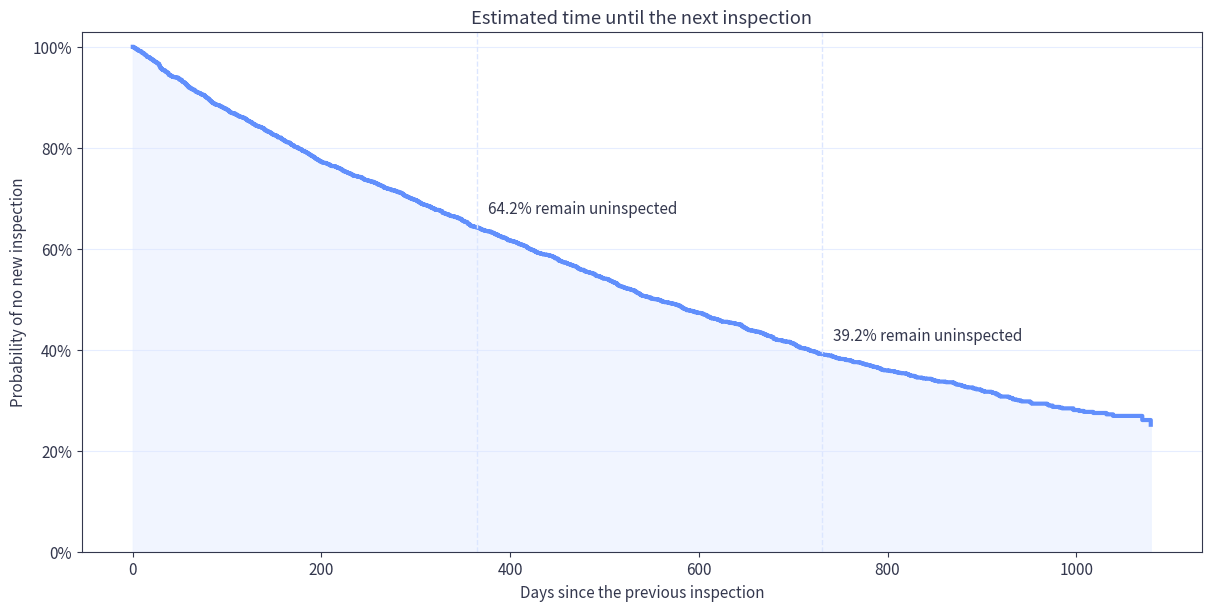
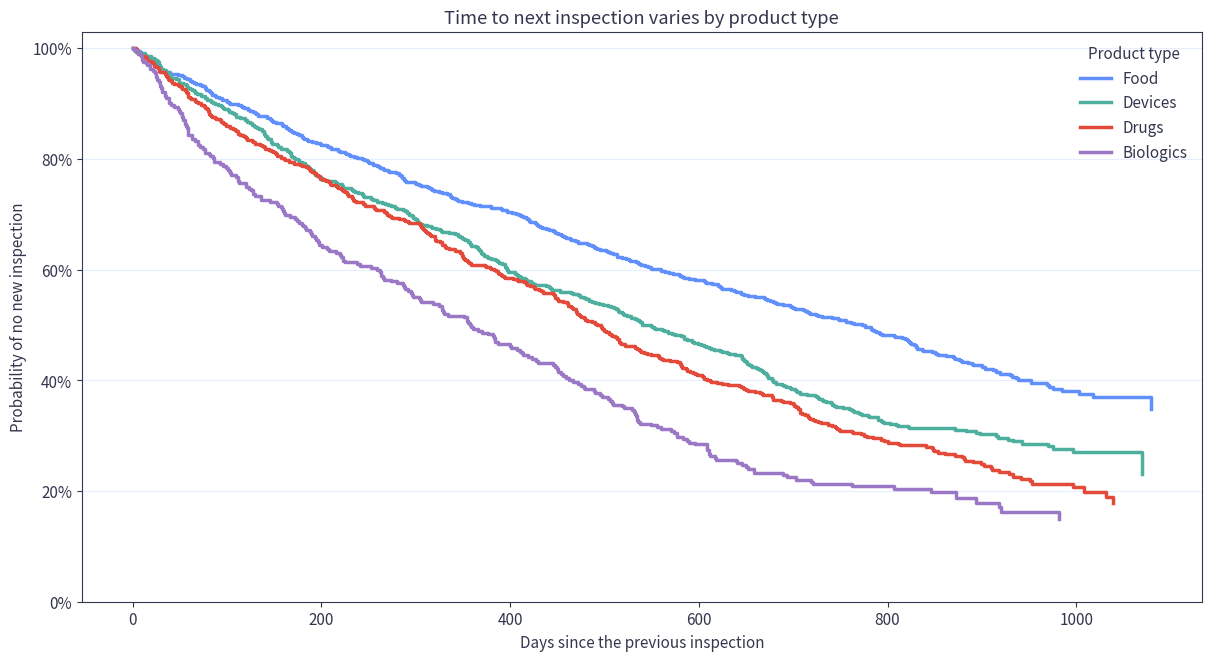
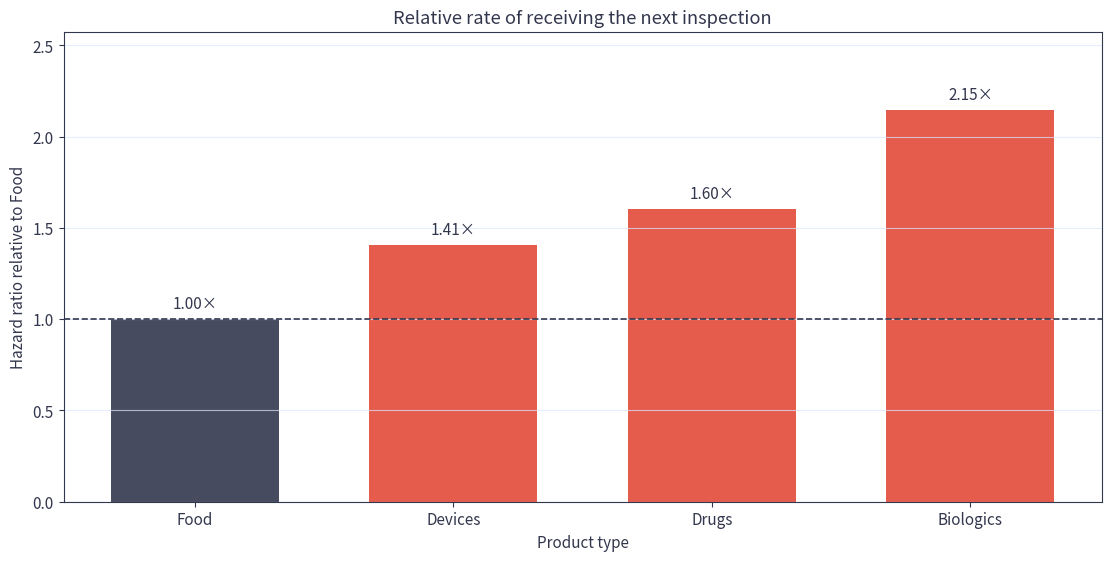
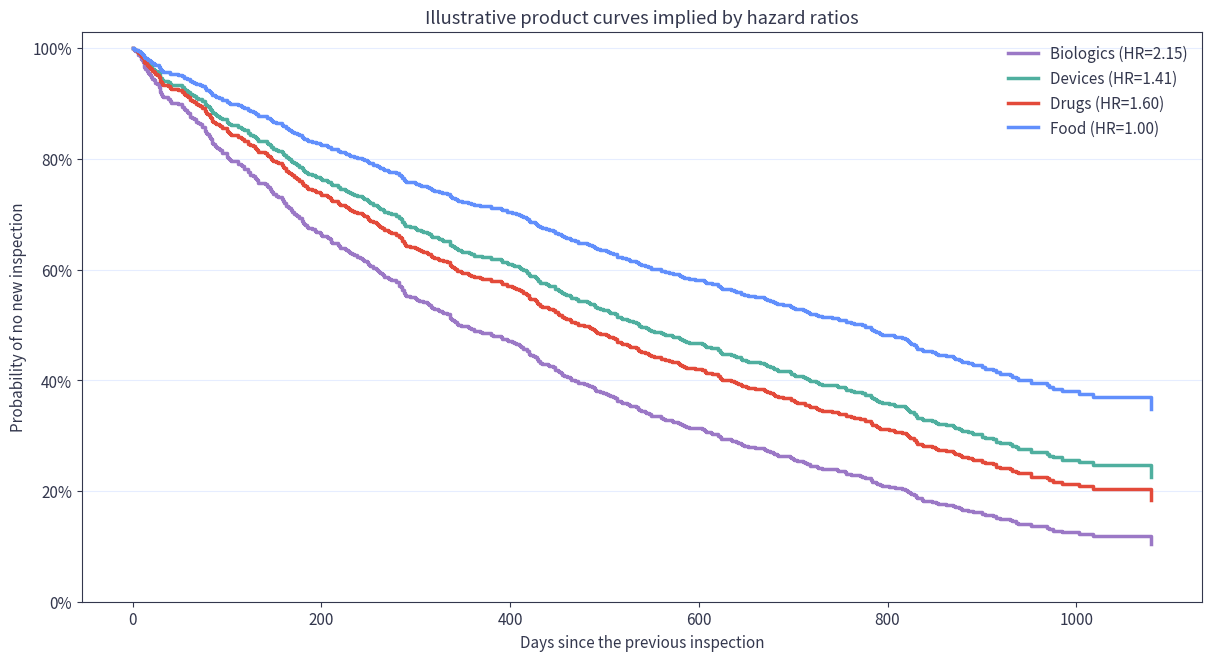

Write Python code to recreate these figures, in order.
import numpy as np
import pandas as pd
import matplotlib.pyplot as plt

try:
    from IPython.display import display
except ImportError:
    def display(value: object) -> None:
        print(value)
from matplotlib.ticker import PercentFormatter


RANDOM_SEED = 42
rng = np.random.default_rng(RANDOM_SEED)


QUALIFYZE_COLORS = {
    "primary": "#618FFC",
    "pale": "#EEF3FF",
    "risk": "#E34A3A",
    "navy": "#33374D",
    "teal": "#4FAF9F",
    "purple": "#9B78C6",
    "grid": "#DCE6FF",
    "background": "#FFFFFF",
}


plt.rcParams.update(
    {
        "figure.facecolor": QUALIFYZE_COLORS["background"],
        "axes.facecolor": QUALIFYZE_COLORS["background"],
        "axes.edgecolor": QUALIFYZE_COLORS["navy"],
        "axes.labelcolor": QUALIFYZE_COLORS["navy"],
        "text.color": QUALIFYZE_COLORS["navy"],
        "xtick.color": QUALIFYZE_COLORS["navy"],
        "ytick.color": QUALIFYZE_COLORS["navy"],
        "font.size": 11,
    }
)

PRODUCT_TYPES = np.array(
    [
        "Food",
        "Devices",
        "Drugs",
        "Biologics",
    ]
)

PRODUCT_PROBABILITIES = np.array(
    [
        0.36,
        0.28,
        0.24,
        0.12,
    ]
)

# Used only to generate the synthetic example.
# Shorter mean waiting time means a higher inspection hazard.
SIMULATED_MEAN_WAIT_DAYS = {
    "Food": 1_050,
    "Devices": 820,
    "Drugs": 650,
    "Biologics": 520,
}


number_of_sites = 2_400

product_type = rng.choice(
    PRODUCT_TYPES,
    size=number_of_sites,
    p=PRODUCT_PROBABILITIES,
)

latent_event_time = np.array(
    [
        rng.exponential(
            SIMULATED_MEAN_WAIT_DAYS[product]
        )
        for product in product_type
    ]
)

# Facilities enter the dataset at different dates, so their
# available follow-up differs.
available_follow_up = rng.uniform(
    730,
    1_095,
    size=number_of_sites,
)

duration_days = np.ceil(
    np.minimum(
        latent_event_time,
        available_follow_up,
    )
).astype(int)

event_observed = (
    latent_event_time <= available_follow_up
).astype(int)


survival_data = pd.DataFrame(
    {
        "site_id": np.arange(
            1,
            number_of_sites + 1,
        ),
        "product_type": product_type,
        "duration_days": duration_days,
        "event_observed": event_observed,
    }
)


display(survival_data.head())

display(
    survival_data.groupby(
        "product_type"
    ).agg(
        facilities=("site_id", "size"),
        next_inspections=(
            "event_observed",
            "sum",
        ),
        censored=(
            "event_observed",
            lambda values: int(
                (values == 0).sum()
            ),
        ),
        median_observed_days=(
            "duration_days",
            "median",
        ),
    )
)

def kaplan_meier_curve(
    durations: pd.Series | np.ndarray,
    events: pd.Series | np.ndarray,
) -> pd.DataFrame:
    durations_array = np.asarray(
        durations,
        dtype=float,
    )
    events_array = np.asarray(
        events,
        dtype=bool,
    )

    event_times = np.sort(
        np.unique(
            durations_array[events_array]
        )
    )

    survival_probability = 1.0

    rows = [
        {
            "time": 0.0,
            "at_risk": len(durations_array),
            "events": 0,
            "survival_probability": 1.0,
        }
    ]

    for event_time in event_times:
        at_risk = int(
            np.sum(
                durations_array >= event_time
            )
        )

        event_count = int(
            np.sum(
                (durations_array == event_time)
                & events_array
            )
        )

        survival_probability *= (
            1.0 - event_count / at_risk
        )

        rows.append(
            {
                "time": float(event_time),
                "at_risk": at_risk,
                "events": event_count,
                "survival_probability":
                    survival_probability,
            }
        )

    return pd.DataFrame(rows)


def survival_probability_at(
    curve: pd.DataFrame,
    horizon_days: int,
) -> float:
    available = curve.loc[
        curve["time"] <= horizon_days,
        "survival_probability",
    ]

    if available.empty:
        return 1.0

    return float(available.iloc[-1])


def median_survival_time(
    curve: pd.DataFrame,
) -> float:
    below_half = curve.loc[
        curve["survival_probability"] <= 0.5,
        "time",
    ]

    if below_half.empty:
        return np.nan

    return float(below_half.iloc[0])

overall_curve = kaplan_meier_curve(
    survival_data["duration_days"],
    survival_data["event_observed"],
)


prediction_horizons = [
    180,
    365,
    730,
    1_095,
]

overall_predictions = pd.DataFrame(
    {
        "horizon_days": prediction_horizons,
        "probability_no_inspection": [
            survival_probability_at(
                overall_curve,
                horizon,
            )
            for horizon in prediction_horizons
        ],
    }
)

overall_predictions[
    "probability_inspected"
] = (
    1
    - overall_predictions[
        "probability_no_inspection"
    ]
)


overall_predictions_display = (
    overall_predictions.copy()
)

for column in (
    "probability_no_inspection",
    "probability_inspected",
):
    overall_predictions_display[column] = (
        overall_predictions_display[column].map(
            lambda value: f"{value:.1%}"
        )
    )

display(overall_predictions_display)


overall_median = median_survival_time(
    overall_curve
)

print(
    "Estimated median time to the next inspection:",
    (
        f"{overall_median:,.0f} days"
        if np.isfinite(overall_median)
        else "not reached during follow-up"
    ),
)


fig, ax = plt.subplots(
    figsize=(12, 6),
    constrained_layout=True,
)

ax.step(
    overall_curve["time"],
    overall_curve["survival_probability"],
    where="post",
    color=QUALIFYZE_COLORS["primary"],
    linewidth=3,
)

ax.fill_between(
    overall_curve["time"],
    overall_curve["survival_probability"],
    step="post",
    color=QUALIFYZE_COLORS["pale"],
    alpha=0.8,
)

for horizon in (365, 730):
    probability = survival_probability_at(
        overall_curve,
        horizon,
    )

    ax.axvline(
        horizon,
        color=QUALIFYZE_COLORS["grid"],
        linestyle="--",
        linewidth=1,
    )

    ax.annotate(
        f"{probability:.1%} remain uninspected",
        xy=(horizon, probability),
        xytext=(8, 10),
        textcoords="offset points",
        color=QUALIFYZE_COLORS["navy"],
    )

ax.set_ylim(0, 1.03)
ax.yaxis.set_major_formatter(
    PercentFormatter(xmax=1)
)
ax.set_xlabel(
    "Days since the previous inspection"
)
ax.set_ylabel(
    "Probability of no new inspection"
)
ax.set_title(
    "Estimated time until the next inspection"
)
ax.grid(
    axis="y",
    color=QUALIFYZE_COLORS["grid"],
    alpha=0.7,
)

plt.show()

PRODUCT_COLORS = {
    "Food": QUALIFYZE_COLORS["primary"],
    "Devices": QUALIFYZE_COLORS["teal"],
    "Drugs": QUALIFYZE_COLORS["risk"],
    "Biologics": QUALIFYZE_COLORS["purple"],
}


product_curves: dict[str, pd.DataFrame] = {}
product_summaries: list[dict[str, object]] = []


fig, ax = plt.subplots(
    figsize=(12, 6.5),
    constrained_layout=True,
)


for product in PRODUCT_TYPES:
    group = survival_data.loc[
        survival_data["product_type"]
        == product
    ]

    curve = kaplan_meier_curve(
        group["duration_days"],
        group["event_observed"],
    )

    product_curves[product] = curve

    median_days = median_survival_time(
        curve
    )

    product_summaries.append(
        {
            "product_type": product,
            "facilities": len(group),
            "median_days_to_next_inspection":
                median_days,
            "probability_inspected_within_1_year":
                1
                - survival_probability_at(
                    curve,
                    365,
                ),
            "probability_inspected_within_2_years":
                1
                - survival_probability_at(
                    curve,
                    730,
                ),
        }
    )

    ax.step(
        curve["time"],
        curve["survival_probability"],
        where="post",
        linewidth=2.5,
        color=PRODUCT_COLORS[product],
        label=product,
    )


ax.set_ylim(0, 1.03)
ax.yaxis.set_major_formatter(
    PercentFormatter(xmax=1)
)
ax.set_xlabel(
    "Days since the previous inspection"
)
ax.set_ylabel(
    "Probability of no new inspection"
)
ax.set_title(
    "Time to next inspection varies by product type"
)
ax.grid(
    axis="y",
    color=QUALIFYZE_COLORS["grid"],
    alpha=0.7,
)
ax.legend(
    title="Product type",
    frameon=False,
)

plt.show()


product_summary = pd.DataFrame(
    product_summaries
).sort_values(
    "median_days_to_next_inspection"
)


product_summary_display = product_summary.copy()

product_summary_display[
    "median_days_to_next_inspection"
] = product_summary_display[
    "median_days_to_next_inspection"
].map(
    lambda value: f"{value:,.0f}"
)

for column in (
    "probability_inspected_within_1_year",
    "probability_inspected_within_2_years",
):
    product_summary_display[column] = (
        product_summary_display[column].map(
            lambda value: f"{value:.1%}"
        )
    )

display(product_summary_display)

hazard_summary = (
    survival_data.groupby(
        "product_type",
        as_index=False,
    )
    .agg(
        facilities=("site_id", "size"),
        next_inspections=(
            "event_observed",
            "sum",
        ),
        observed_site_days=(
            "duration_days",
            "sum",
        ),
    )
)


hazard_summary[
    "inspection_hazard_per_site_year"
] = (
    hazard_summary["next_inspections"]
    / hazard_summary["observed_site_days"]
    * 365.25
)


REFERENCE_PRODUCT = "Food"

reference_hazard = float(
    hazard_summary.loc[
        hazard_summary["product_type"]
        == REFERENCE_PRODUCT,
        "inspection_hazard_per_site_year",
    ].iloc[0]
)


hazard_summary["hazard_ratio"] = (
    hazard_summary[
        "inspection_hazard_per_site_year"
    ]
    / reference_hazard
)

hazard_summary[
    "log_hazard_ratio"
] = np.log(
    hazard_summary["hazard_ratio"]
)


hazard_summary_display = (
    hazard_summary.sort_values(
        "hazard_ratio",
        ascending=False,
    ).copy()
)

hazard_summary_display[
    "inspection_hazard_per_site_year"
] = hazard_summary_display[
    "inspection_hazard_per_site_year"
].map(lambda value: f"{value:.3f}")

hazard_summary_display[
    "hazard_ratio"
] = hazard_summary_display[
    "hazard_ratio"
].map(lambda value: f"{value:.2f}")

hazard_summary_display[
    "log_hazard_ratio"
] = hazard_summary_display[
    "log_hazard_ratio"
].map(lambda value: f"{value:+.3f}")

display(hazard_summary_display)


hazard_plot = hazard_summary.sort_values(
    "hazard_ratio"
).copy()

hazard_colors = np.where(
    hazard_plot["hazard_ratio"] >= 1,
    QUALIFYZE_COLORS["risk"],
    QUALIFYZE_COLORS["primary"],
)

hazard_colors = np.where(
    hazard_plot["product_type"]
    == REFERENCE_PRODUCT,
    QUALIFYZE_COLORS["navy"],
    hazard_colors,
)


fig, ax = plt.subplots(
    figsize=(11, 5.5),
    constrained_layout=True,
)

bars = ax.bar(
    hazard_plot["product_type"],
    hazard_plot["hazard_ratio"],
    color=hazard_colors,
    alpha=0.9,
    width=0.65,
)

ax.axhline(
    1,
    color=QUALIFYZE_COLORS["navy"],
    linestyle="--",
    linewidth=1.2,
)

for bar, value in zip(
    bars,
    hazard_plot["hazard_ratio"],
):
    ax.annotate(
        f"{value:.2f}×",
        xy=(
            bar.get_x()
            + bar.get_width() / 2,
            value,
        ),
        xytext=(0, 5),
        textcoords="offset points",
        ha="center",
        va="bottom",
        fontsize=11,
    )

maximum_ratio = float(
    hazard_plot["hazard_ratio"].max()
)

ax.set_ylim(
    0,
    maximum_ratio * 1.20,
)
ax.set_xlabel("Product type")
ax.set_ylabel(
    f"Hazard ratio relative to {REFERENCE_PRODUCT}"
)
ax.set_title(
    "Relative rate of receiving the next inspection"
)
ax.grid(
    axis="y",
    color=QUALIFYZE_COLORS["grid"],
    alpha=0.7,
)

plt.show()

baseline_curve = product_curves[
    REFERENCE_PRODUCT
][
    [
        "time",
        "survival_probability",
    ]
].copy()


fig, ax = plt.subplots(
    figsize=(12, 6.5),
    constrained_layout=True,
)


for row in hazard_summary.itertuples(
    index=False
):
    adjusted_survival = (
        baseline_curve[
            "survival_probability"
        ]
        ** row.hazard_ratio
    )

    ax.step(
        baseline_curve["time"],
        adjusted_survival,
        where="post",
        linewidth=2.5,
        color=PRODUCT_COLORS[
            row.product_type
        ],
        label=(
            f"{row.product_type} "
            f"(HR={row.hazard_ratio:.2f})"
        ),
    )


ax.set_ylim(0, 1.03)
ax.yaxis.set_major_formatter(
    PercentFormatter(xmax=1)
)
ax.set_xlabel(
    "Days since the previous inspection"
)
ax.set_ylabel(
    "Probability of no new inspection"
)
ax.set_title(
    "Illustrative product curves implied by hazard ratios"
)
ax.grid(
    axis="y",
    color=QUALIFYZE_COLORS["grid"],
    alpha=0.7,
)
ax.legend(
    frameon=False,
)

plt.show()
